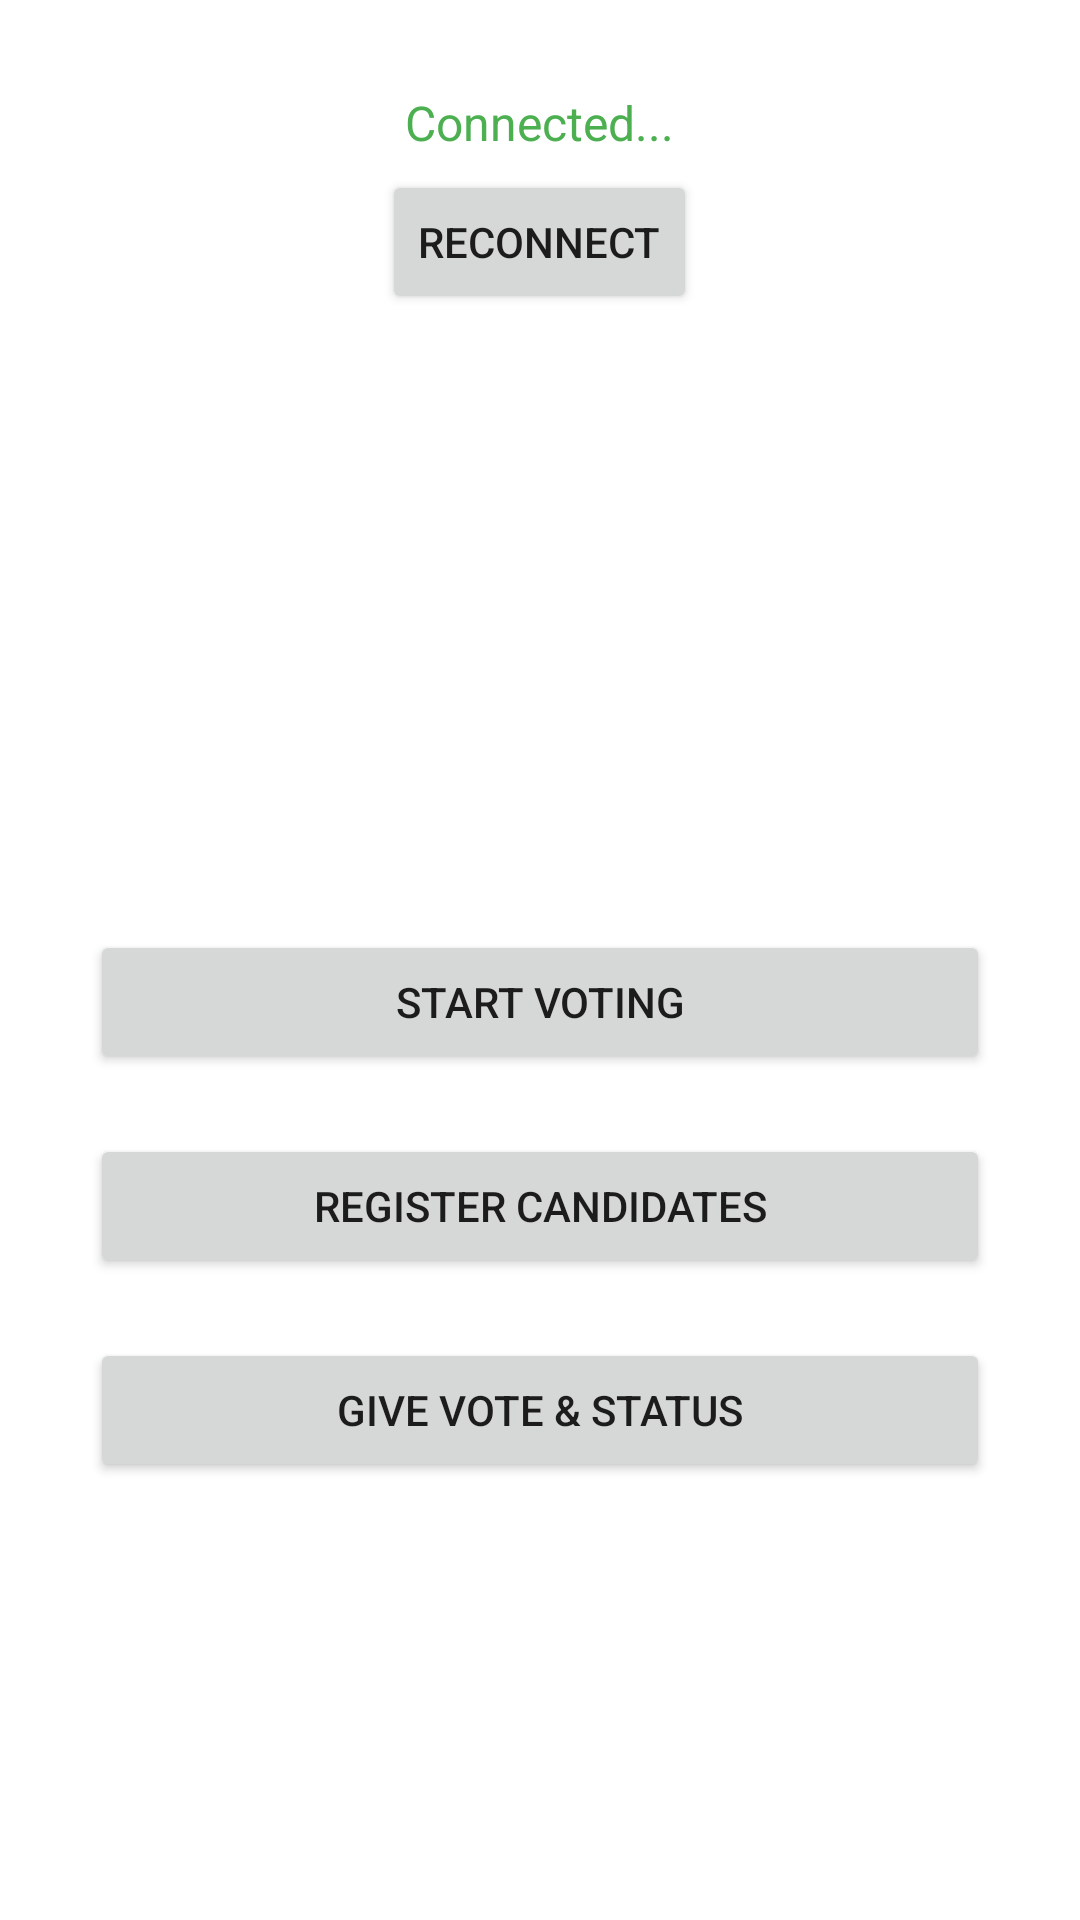

Here is an Android app screen rendered from its layout file. Give the layout XML and the strings, colors and styles it references.
<!-- AndroidManifest.xml: application theme Theme.VotingSystem -->
<!-- res/layout/activity_main.xml -->
<?xml version="1.0" encoding="utf-8"?>
<androidx.constraintlayout.widget.ConstraintLayout xmlns:android="http://schemas.android.com/apk/res/android"
    xmlns:app="http://schemas.android.com/apk/res-auto"
    xmlns:tools="http://schemas.android.com/tools"
    android:layout_width="match_parent"
    android:layout_height="match_parent"
    android:padding="30dp"
    tools:context=".MainActivity">

    <Button
        android:id="@+id/register_candidate"
        android:layout_width="0dp"
        android:layout_height="wrap_content"
        android:layout_marginTop="20dp"
        android:text="REGISTER CANDIDATES"
        app:layout_constraintEnd_toEndOf="parent"
        app:layout_constraintStart_toStartOf="parent"
        app:layout_constraintTop_toBottomOf="@+id/start_voting" />

    <Button
        android:id="@+id/start_voting"
        android:layout_width="0dp"
        android:layout_height="wrap_content"
        android:layout_marginTop="280dp"
        android:text="Start Voting"
        app:layout_constraintEnd_toEndOf="parent"
        app:layout_constraintStart_toStartOf="parent"
        app:layout_constraintTop_toTopOf="parent" />

    <Button
        android:id="@+id/give_vote_and_status"
        android:layout_width="0dp"
        android:layout_height="wrap_content"
        android:layout_marginTop="20dp"
        android:text="GIVE VOTE &amp; sTATUS"
        app:layout_constraintEnd_toEndOf="@+id/register_candidate"
        app:layout_constraintHorizontal_bias="0.0"
        app:layout_constraintStart_toStartOf="@+id/register_candidate"
        app:layout_constraintTop_toBottomOf="@+id/register_candidate" />

    <LinearLayout
        android:id="@+id/linearLayout"
        android:layout_width="0dp"
        android:layout_height="wrap_content"
        android:gravity="center"
        android:orientation="vertical"
        app:layout_constraintEnd_toEndOf="parent"
        app:layout_constraintStart_toStartOf="parent"
        app:layout_constraintTop_toTopOf="parent">

        <TextView
            android:id="@+id/connectionStatus"
            android:layout_width="wrap_content"
            android:layout_height="wrap_content"
            android:text="Connected..."
            android:textColor="#4CAF50"
            android:textSize="16sp" />

        <Button
            android:id="@+id/reconnectBtn"
            android:layout_width="wrap_content"
            android:layout_height="wrap_content"
            android:layout_marginTop="5dp"
            android:text="Reconnect" />
    </LinearLayout>

    <ProgressBar
        android:id="@+id/progressBar"
        style="?android:attr/progressBarStyle"
        android:layout_width="wrap_content"
        android:layout_height="wrap_content"
        app:layout_constraintBottom_toTopOf="@+id/start_voting"
        app:layout_constraintEnd_toEndOf="parent"
        app:layout_constraintStart_toStartOf="parent"
        app:layout_constraintTop_toBottomOf="@+id/linearLayout" />

    <TextView
        android:id="@+id/showErrorMsg"
        android:layout_width="0dp"
        android:layout_height="0dp"
        android:gravity="center"
        android:textColor="#DD1F1F"
        android:textSize="14sp"
        app:layout_constraintBottom_toTopOf="@+id/start_voting"
        app:layout_constraintEnd_toEndOf="parent"
        app:layout_constraintStart_toStartOf="parent"
        app:layout_constraintTop_toBottomOf="@+id/linearLayout" />

</androidx.constraintlayout.widget.ConstraintLayout>
<!-- resources referenced by this layout -->
<resources>
  <style name="Theme.VotingSystem" parent="Theme.MaterialComponents.DayNight.DarkActionBar">
          
          <item name="colorPrimary">@color/purple_500</item>
          <item name="colorPrimaryVariant">@color/purple_700</item>
          <item name="colorOnPrimary">@color/white</item>
          
          <item name="colorSecondary">@color/teal_200</item>
          <item name="colorSecondaryVariant">@color/teal_700</item>
          <item name="colorOnSecondary">@color/black</item>
          
          <item name="android:statusBarColor">?attr/colorPrimaryVariant</item>
          
      </style>
  <!-- not gathered from this repository: default colours our renderer supplied (Android Studio template values) -->
  <color name="purple_500">#FF6200EE</color>
  <color name="purple_700">#FF3700B3</color>
  <color name="teal_200">#FF03DAC5</color>
  <color name="teal_700">#FF018786</color>
  <color name="black">#FF000000</color>
  <color name="white">#FFFFFFFF</color>
</resources>
